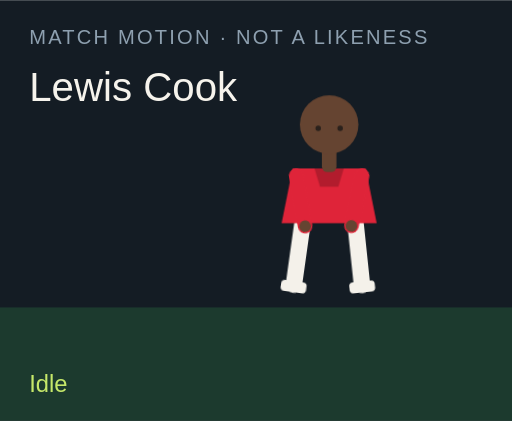
t = 0.00 s
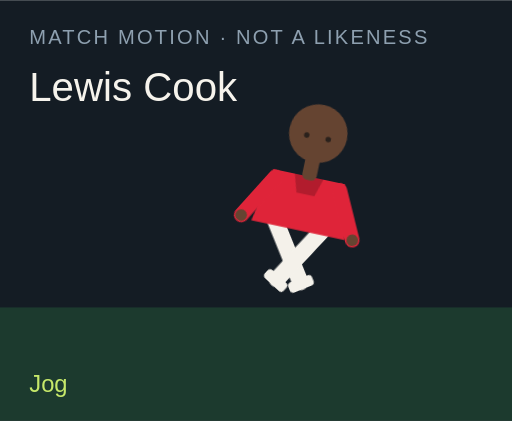
t = 1.50 s
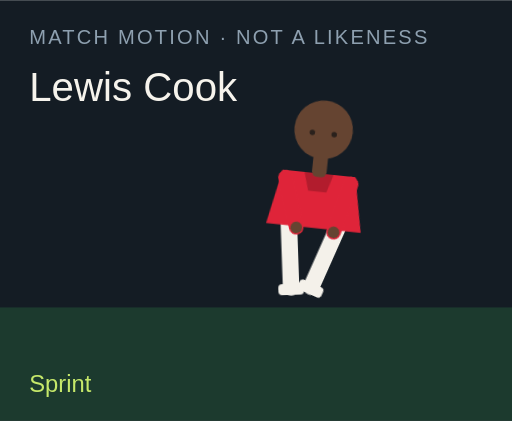
t = 3.00 s
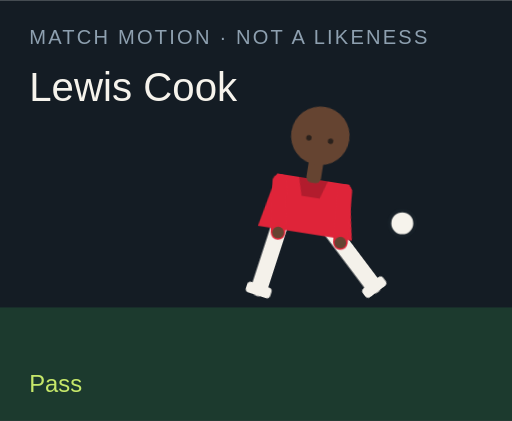
t = 4.50 s
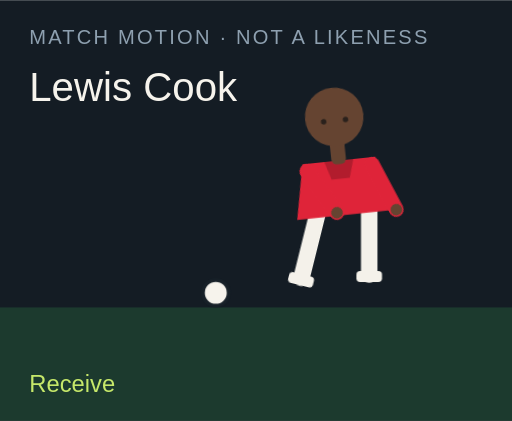
t = 6.00 s
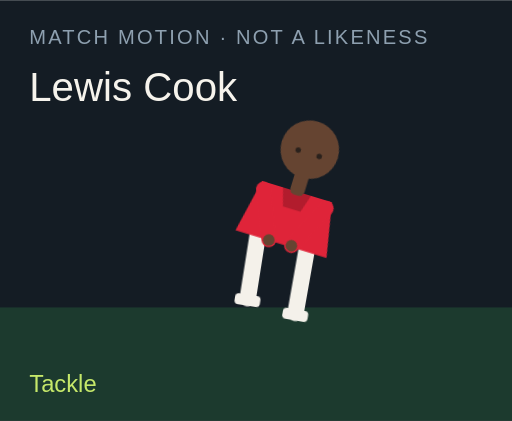
t = 7.50 s

The animated SVG that drew these frames (rendered in a browser with its animation timeline set to each time). Animation: 18 CSS @keyframes rules; one cycle of 9.00 s, repeats indefinitely.

<?xml version="1.0" encoding="UTF-8"?>
<svg xmlns="http://www.w3.org/2000/svg" viewBox="0 0 280 230" role="img">
  <style>@media (prefers-reduced-motion: reduce){animate,animateTransform{display:none}}</style>
  <rect width="280" height="230" fill="#141c24"/>
  <rect y="168" width="280" height="62" fill="#1c3a2e"/>
  <text x="16" y="24" fill="#8ea0b0" font-family="Arial,sans-serif" font-size="11" letter-spacing="1.2">MATCH MOTION · NOT A LIKENESS</text>
  <text x="16" y="55" fill="#f6f3ec" font-family="Impact,sans-serif" font-size="22">Lewis Cook</text>
  <circle r="7" fill="#f6f3ec" stroke="#172028" stroke-width="2" id="motion-6426" cx="150" cy="160" opacity="0">
    
    
    
  </circle>
  <g transform="translate(132 40)">
    <g id="motion-6448" transform="rotate(0 48 90)">
      
      <g id="motion-6450" transform="translate(0 0)">
        
        <g transform="translate(34 78)"><g id="motion-6452" transform="rotate(8)"><path d="M0 0 V38" stroke="#f4f1ea" stroke-width="9" stroke-linecap="round"/><rect x="-7" y="36" width="14" height="6" rx="2" fill="#f4f1ea"/></g></g>
        <g transform="translate(62 78)"><g id="motion-6454" transform="rotate(-6)"><path d="M0 0 V38" stroke="#f4f1ea" stroke-width="9" stroke-linecap="round"/><rect x="-7" y="36" width="14" height="6" rx="2" fill="#f4f1ea"/></g></g>
        <path d="M28 52 h40 l6 30 H22 Z" fill="#df2439"/>
        <path d="M40 52 h16 l-3 10 H43 Z" fill="#000" opacity=".2"/>
        <g transform="translate(30 56)"><g id="motion-6456" transform="rotate(-10)"><path d="M0 0 V28" stroke="#df2439" stroke-width="8" stroke-linecap="round"/><circle cx="0" cy="28" r="3.2" fill="#654431"/></g></g>
        <g transform="translate(66 56)"><g id="motion-6458" transform="rotate(12)"><path d="M0 0 V28" stroke="#df2439" stroke-width="8" stroke-linecap="round"/><circle cx="0" cy="28" r="3.2" fill="#654431"/></g></g>
        <rect x="44" y="40" width="8" height="14" rx="3" fill="#654431"/>
        <circle cx="48" cy="28" r="16" fill="#654431"/>
        
        <circle cx="42" cy="30" r="1.5" fill="#2a211c"/><circle cx="54" cy="30" r="1.5" fill="#2a211c"/>
      </g>
    </g>
  </g>
  <text x="16" y="214" fill="#c6e86a" font-family="Arial,sans-serif" font-size="13" opacity="1" id="motion-6430">Idle</text><text x="16" y="214" fill="#c6e86a" font-family="Arial,sans-serif" font-size="13" opacity="0" id="motion-6432">Jog</text><text x="16" y="214" fill="#c6e86a" font-family="Arial,sans-serif" font-size="13" opacity="0" id="motion-6434">Sprint</text><text x="16" y="214" fill="#c6e86a" font-family="Arial,sans-serif" font-size="13" opacity="0" id="motion-6436">Dribble</text><text x="16" y="214" fill="#c6e86a" font-family="Arial,sans-serif" font-size="13" opacity="0" id="motion-6438">Pass</text><text x="16" y="214" fill="#c6e86a" font-family="Arial,sans-serif" font-size="13" opacity="0" id="motion-6440">Shoot</text><text x="16" y="214" fill="#c6e86a" font-family="Arial,sans-serif" font-size="13" opacity="0" id="motion-6442">Receive</text><text x="16" y="214" fill="#c6e86a" font-family="Arial,sans-serif" font-size="13" opacity="0" id="motion-6444">Tackle</text><text x="16" y="214" fill="#c6e86a" font-family="Arial,sans-serif" font-size="13" opacity="0" id="motion-6446">Arms wide</text>
<style>@keyframes track-6427{0%{cx:150px}11.1%{cx:156px}22.2%{cx:164px}33.300000000000004%{cx:142px}44.4%{cx:190px}55.60000000000001%{cx:250px}66.7%{cx:118px}77.8%{cx:150px}88.9%{cx:150px}100%{cx:150px}}@keyframes track-6428{0%{cy:160px}11.1%{cy:158px}22.2%{cy:154px}33.300000000000004%{cy:156px}44.4%{cy:148px}55.60000000000001%{cy:96px}66.7%{cy:160px}77.8%{cy:160px}88.9%{cy:160px}100%{cy:160px}}@keyframes track-6429{0%{opacity:0}11.1%{opacity:0}22.2%{opacity:0}33.300000000000004%{opacity:1}44.4%{opacity:1}55.60000000000001%{opacity:1}66.7%{opacity:1}77.8%{opacity:0}88.9%{opacity:0}100%{opacity:0}}@keyframes track-6431{0%{opacity:1}11.1%{opacity:0}22.2%{opacity:0}33.300000000000004%{opacity:0}44.4%{opacity:0}55.60000000000001%{opacity:0}66.7%{opacity:0}77.8%{opacity:0}88.9%{opacity:0}100%{opacity:1}}@keyframes track-6433{0%{opacity:0}11.1%{opacity:1}22.2%{opacity:0}33.300000000000004%{opacity:0}44.4%{opacity:0}55.60000000000001%{opacity:0}66.7%{opacity:0}77.8%{opacity:0}88.9%{opacity:0}100%{opacity:0}}@keyframes track-6435{0%{opacity:0}11.1%{opacity:0}22.2%{opacity:1}33.300000000000004%{opacity:0}44.4%{opacity:0}55.60000000000001%{opacity:0}66.7%{opacity:0}77.8%{opacity:0}88.9%{opacity:0}100%{opacity:0}}@keyframes track-6437{0%{opacity:0}11.1%{opacity:0}22.2%{opacity:0}33.300000000000004%{opacity:1}44.4%{opacity:0}55.60000000000001%{opacity:0}66.7%{opacity:0}77.8%{opacity:0}88.9%{opacity:0}100%{opacity:0}}@keyframes track-6439{0%{opacity:0}11.1%{opacity:0}22.2%{opacity:0}33.300000000000004%{opacity:0}44.4%{opacity:1}55.60000000000001%{opacity:0}66.7%{opacity:0}77.8%{opacity:0}88.9%{opacity:0}100%{opacity:0}}@keyframes track-6441{0%{opacity:0}11.1%{opacity:0}22.2%{opacity:0}33.300000000000004%{opacity:0}44.4%{opacity:0}55.60000000000001%{opacity:1}66.7%{opacity:0}77.8%{opacity:0}88.9%{opacity:0}100%{opacity:0}}@keyframes track-6443{0%{opacity:0}11.1%{opacity:0}22.2%{opacity:0}33.300000000000004%{opacity:0}44.4%{opacity:0}55.60000000000001%{opacity:0}66.7%{opacity:1}77.8%{opacity:0}88.9%{opacity:0}100%{opacity:0}}@keyframes track-6445{0%{opacity:0}11.1%{opacity:0}22.2%{opacity:0}33.300000000000004%{opacity:0}44.4%{opacity:0}55.60000000000001%{opacity:0}66.7%{opacity:0}77.8%{opacity:1}88.9%{opacity:0}100%{opacity:0}}@keyframes track-6447{0%{opacity:0}11.1%{opacity:0}22.2%{opacity:0}33.300000000000004%{opacity:0}44.4%{opacity:0}55.60000000000001%{opacity:0}66.7%{opacity:0}77.8%{opacity:0}88.9%{opacity:1}100%{opacity:0}}@keyframes track-6449{0%{transform:rotate(0deg)}11.1%{transform:rotate(8deg)}22.2%{transform:rotate(16deg)}33.300000000000004%{transform:rotate(6deg)}44.4%{transform:rotate(4deg)}55.60000000000001%{transform:rotate(14deg)}66.7%{transform:rotate(-6deg)}77.8%{transform:rotate(34deg)}88.9%{transform:rotate(0deg)}100%{transform:rotate(0deg)}}@keyframes track-6451{0%{transform:translate(0px,0px)}11.1%{transform:translate(0px,-3px)}22.2%{transform:translate(0px,-6px)}33.300000000000004%{transform:translate(0px,-2px)}44.4%{transform:translate(0px,2px)}55.60000000000001%{transform:translate(0px,-4px)}66.7%{transform:translate(0px,1px)}77.8%{transform:translate(0px,10px)}88.9%{transform:translate(0px,-8px)}100%{transform:translate(0px,0px)}}@keyframes track-6453{0%{transform:rotate(8deg)}11.1%{transform:rotate(-26deg)}22.2%{transform:rotate(-42deg)}33.300000000000004%{transform:rotate(-8deg)}44.4%{transform:rotate(6deg)}55.60000000000001%{transform:rotate(12deg)}66.7%{transform:rotate(20deg)}77.8%{transform:rotate(-8deg)}88.9%{transform:rotate(-8deg)}100%{transform:rotate(8deg)}}@keyframes track-6455{0%{transform:rotate(-6deg)}11.1%{transform:rotate(24deg)}22.2%{transform:rotate(38deg)}33.300000000000004%{transform:rotate(18deg)}44.4%{transform:rotate(-38deg)}55.60000000000001%{transform:rotate(-54deg)}66.7%{transform:rotate(6deg)}77.8%{transform:rotate(-22deg)}88.9%{transform:rotate(8deg)}100%{transform:rotate(-6deg)}}@keyframes track-6457{0%{transform:rotate(-10deg)}11.1%{transform:rotate(24deg)}22.2%{transform:rotate(36deg)}33.300000000000004%{transform:rotate(-18deg)}44.4%{transform:rotate(10deg)}55.60000000000001%{transform:rotate(-24deg)}66.7%{transform:rotate(-30deg)}77.8%{transform:rotate(12deg)}88.9%{transform:rotate(-58deg)}100%{transform:rotate(-10deg)}}@keyframes track-6459{0%{transform:rotate(12deg)}11.1%{transform:rotate(-20deg)}22.2%{transform:rotate(-32deg)}33.300000000000004%{transform:rotate(14deg)}44.4%{transform:rotate(-26deg)}55.60000000000001%{transform:rotate(18deg)}66.7%{transform:rotate(-22deg)}77.8%{transform:rotate(-6deg)}88.9%{transform:rotate(58deg)}100%{transform:rotate(12deg)}}@media(prefers-reduced-motion:no-preference){#motion-6426{animation:track-6427 9s linear infinite both,track-6428 9s linear infinite both,track-6429 9s steps(1,end) infinite both}#motion-6430{animation:track-6431 9s steps(1,end) infinite both}#motion-6432{animation:track-6433 9s steps(1,end) infinite both}#motion-6434{animation:track-6435 9s steps(1,end) infinite both}#motion-6436{animation:track-6437 9s steps(1,end) infinite both}#motion-6438{animation:track-6439 9s steps(1,end) infinite both}#motion-6440{animation:track-6441 9s steps(1,end) infinite both}#motion-6442{animation:track-6443 9s steps(1,end) infinite both}#motion-6444{animation:track-6445 9s steps(1,end) infinite both}#motion-6446{animation:track-6447 9s steps(1,end) infinite both}#motion-6448{animation:track-6449 9s linear infinite both}#motion-6450{animation:track-6451 9s linear infinite both}#motion-6452{animation:track-6453 9s linear infinite both}#motion-6454{animation:track-6455 9s linear infinite both}#motion-6456{animation:track-6457 9s linear infinite both}#motion-6458{animation:track-6459 9s linear infinite both}}</style></svg>
